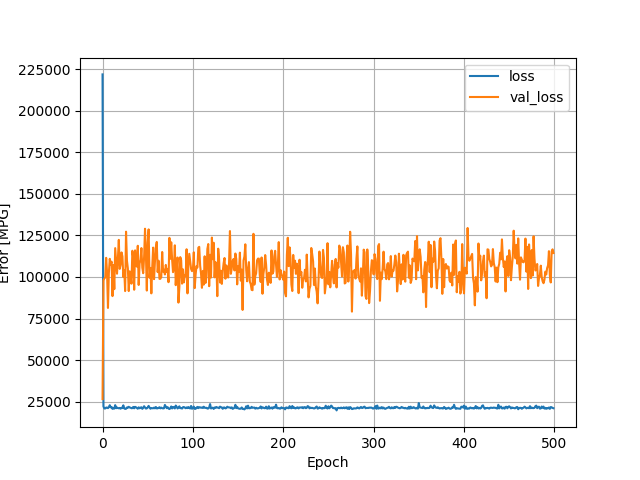

The file beside this chart, header and first rows:
, loss, val_loss, epoch
0, 221972, 26472, 0
1, 22079, 97976, 1
2, 20839, 99165, 2
3, 20834, 99712, 3
4, 21413, 111528, 4
5, 21359, 102621, 5
6, 21040, 81367, 6
7, 21629, 102468, 7
8, 22801, 110936, 8
9, 21454, 107311, 9
10, 21761, 109228, 10
11, 20615, 88489, 11
12, 20846, 107224, 12
13, 20775, 92677, 13
14, 22848, 117367, 14
15, 20997, 109719, 15
16, 21418, 101974, 16
17, 21080, 111203, 17
18, 20946, 122343, 18
19, 21156, 104886, 19
20, 20708, 107330, 20
21, 21269, 114790, 21
22, 21081, 112376, 22
23, 22731, 100010, 23
24, 20882, 104098, 24
25, 20587, 91528, 25
26, 20646, 127282, 26
27, 21438, 109751, 27
28, 21306, 105227, 28
29, 21850, 91528, 29
30, 21420, 103421, 30
31, 21299, 100520, 31
32, 20989, 95966, 32
33, 21033, 115791, 33
34, 21764, 111565, 34
35, 20948, 92322, 35
36, 21815, 116033, 36
37, 21552, 107023, 37
38, 21101, 106234, 38
39, 20689, 118796, 39
40, 21544, 95195, 40
41, 20959, 108045, 41
42, 21332, 110384, 42
43, 21564, 117420, 43
44, 20628, 105611, 44
45, 21217, 102274, 45
46, 22190, 112100, 46
47, 21417, 129054, 47
48, 20792, 113509, 48
49, 20923, 91830, 49
50, 21445, 120633, 50
51, 22387, 128659, 51
52, 21396, 99577, 52
53, 20687, 105462, 53
54, 21094, 90142, 54
55, 21008, 105987, 55
56, 20936, 117695, 56
57, 21355, 98704, 57
58, 20895, 109394, 58
59, 21728, 117907, 59
... 440 more rows
